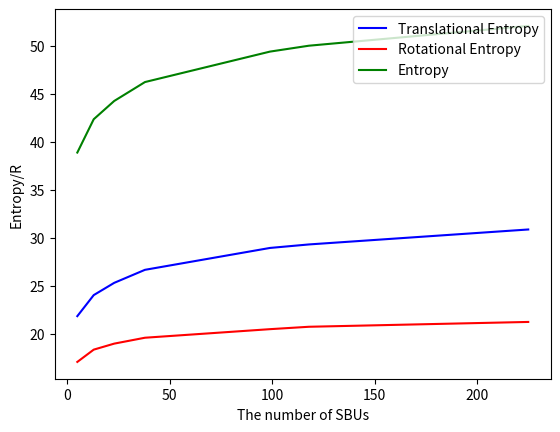
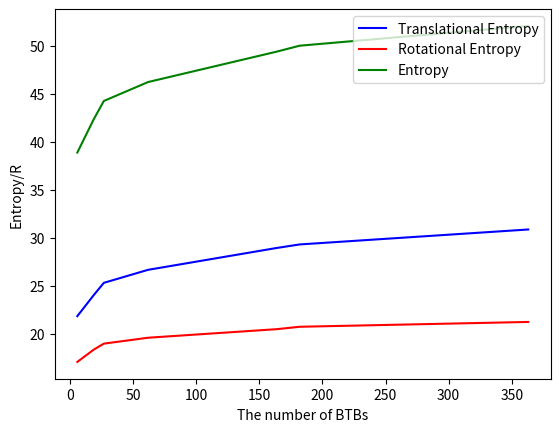
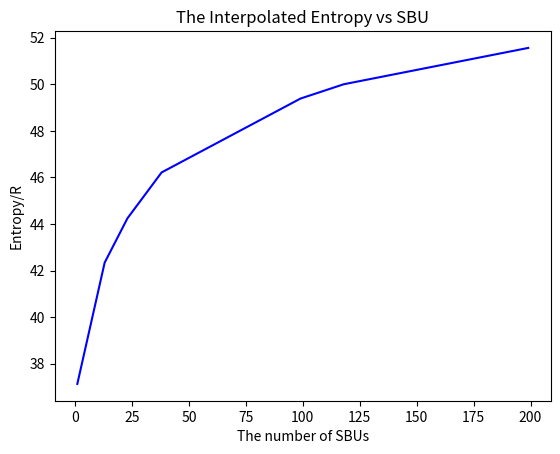
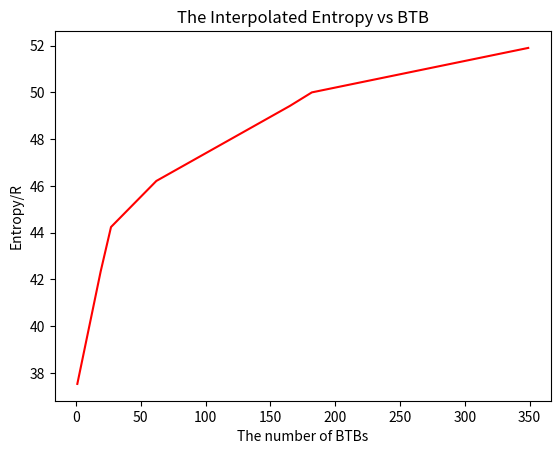
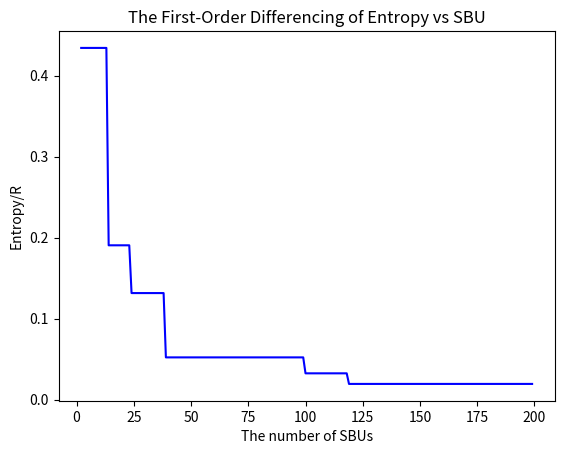
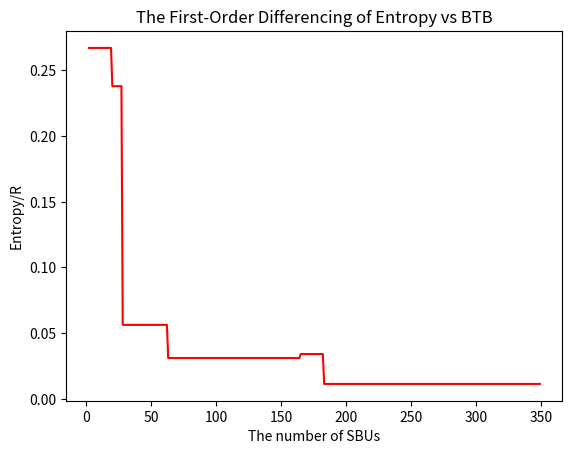

The matplotlib source for these figures, in order:
import numpy as np
from scipy.constants import k, h, pi, N_A,R
import matplotlib.pyplot as plt
from scipy.interpolate import interp1d
import pandas as pd
R_con=R

#calculate entropy
def calculate_entropy(solvent_property,solute_property):
    """
    The function is based on this paper(https://pubs.acs.org/doi/10.1021/acs.jctc.9b00214)
    For our system, we will only consider the translation entropy and rotation entropy since we consider that
    the external addition and internal linking do not differ significantly in terms of vibration entropy. 
    As for the cavity entropy, the situation is more complicated and enthaply should be involved accounting
    for "entropy-enthalpy compensation" to matche the experimental results requiring extra work deviates from 
    our simulation objectives.So we assume that the term of external addition has little difference with the 
    one of internal linking.
    
    Args:
    Solvent_property:A list to describe the property of solvent including 
    [the molecular weight,the volume of a solvent molecule,the mass density,temperature]
    i.e.[M_S,V_S,rho,T];
    Solute_property:A list to describe the property of solute including
    [the molecular weight,the volume of a solute molecule,radius of gyration,the rotational symmetry number,the average moment of inertia]
    i.e.[m,V_M,,r_g,sigma,I];

    Return: Translational entropy, rotational entropy and their summation
 
    """
    M_S,V_S,rho,T=solvent_property
    m,V_M,r_g,sigma,I=solute_property

    """Calculate translation entropy (St:R/mol)"""
    # Calculate the volume of free space per solvent particle(unit:A^3) 
    V_free=(M_S/(N_A*rho))*1e24-V_S
    # Calculate the volume of the cavity
    V_c=(V_M**(1/3)+V_free**(1/3))**3
    # Calculate the radius of the cavity
    r_c=(3*V_c/(4*pi))**(1/3)

    # Calculate the probility per solvent particle of "hopping" to an adjacent cavity
    x=max(0,V_free**(2/3)-V_M**(2/3))/(V_free**(2/3)+V_S**(2/3))
    N_x=4*((4*pi/3)**(2/3))*((r_c**2)/(V_free**(2/3)+V_S**(2/3)))
    # Calculate the average number of accessible cavities
    N_c=1+N_x*(1/(1-x)-1)

    # Calculate the volume of the box 
    V=V_c*N_c*1e-30
    m=m*1e-3/N_A
    # Calculate the translational partition function
    q_t = (((2 * pi *m* k * T) / (h**2)) ** (3/2))*V
    # Calculate the translational entropy(the entropy penalty of bringing a gas at standard conditions to a 1 M concentration is included)
    S_t = np.log(q_t) + 2.5-6.4*4.184/R_con

    """Calculate rotational entropy(Sr:R/mol)"""
    # There are three condtions to be discussed
    if (r_c>=r_g) and (r_c-r_g>=((3 / (4 * pi)) ** (2/3)) * (V_free ** (1/3))):
        # Calculate the rotational partition function
        q_r = (pi**0.5 / sigma) * (8 * pi**2 * I * k * T / h**2) ** (3/2)
        # Calculate the translational entropy loss due to rotation
        Sr_loss=3*np.log((r_c-r_g)/r_c)
        # Calculate the rotational entropy
        S_r = np.log(q_r) +1.5+Sr_loss
    elif (r_c>=r_g) and (r_c-r_g<((3 / (4 * pi)) ** (2/3)) * (V_free ** (1/3))):
        q_r = (pi**0.5 / sigma) * (8 * pi**2 * I * k * T / h**2) ** (3/2)
        Sr_loss=3*np.log((3 / (4 * pi)) ** (2/3) * V_free ** (1/3)/r_c)
        S_r=np.log(q_r)+1.5+Sr_loss 
    else:
        """Calculate angle θ_0"""
        # Calculate the radius of the free space per solvent particle(unit:A)
        r_free = (3 * V_free / (4 * pi)) ** (1/3)
        theta_0 = 2 * np.arccos(r_g / np.sqrt(r_g**2 + r_free**2))
        q_r = (8 * pi * I * k * T / h**2) ** (3/2)*theta_0**2
        Sr_loss=3*np.log((3 / (4 * pi)) ** (2/3) * V_free ** (1/3)/r_c)
        S_r=np.log(q_r)+1.5+Sr_loss
    
    return S_t,S_r,S_t+S_r

# Case1：solvent-water;solute-Water
solvent_property=[18,17.06537214,1,298.15]
solute_properpy=[18,17.06537214,0.683,2,1.839e-47]
S_t,S_r,S=calculate_entropy(solvent_property,solute_properpy)
print(f"Translational Entropy: {S_t} R\nRotational Entropy: {S_r} R\nEntropy: {S} R")

# Case2: solvent-water;soluet-acetic acid
solvent_property=[18,17.06537214,1,298.15]
solute_properpy=[60,43.47396368,1.585,1,1.017e-45]
S_t,S_r,S=calculate_entropy(solvent_property,solute_properpy)
print(f"Translational Entropy: {S_t} R\nRotational Entropy: {S_r} R\nEntropy: {S} R")

# Case3: solvent-water;solute-acetone
solvent_property=[18,17.06537214,1,298.15]
solute_properpy=[58.042,49.31160768,1.731,2,1.125e-45]
S_t,S_r,S=calculate_entropy(solvent_property,solute_properpy)
print(f"Translational Entropy: {S_t} R\nRotational Entropy: {S_r} R\nEntropy: {S} R")

# Case4: our system
solvent_property=[49.8505,38.91547731,1.024396285,393]
solute_property={"SBU":[1731.072,291.015624,3.547178451,12,1.55E-43],
"BTB":[438.435,233.2037763,5.376506997,6,1.41E-43],
"MOL_1":[2517.908,682.4617454,8.997496131,1,1.32E-42],
"MOL_1'":[3810.545,744.0893657,9.852656346,1,2.91E-42],
"MOL_2":[4203.963,943.2990032,9.609332442,1,3.60E-42],
"MOL_3":[4158.946,905.8820967,9.509379832,1,3.45E-42],
"assembly_2024-09-09_22-52":[92725.542,12868.74891,45.04716396,1,1.86E-39],
"assembly_2024-09-09_22-20":[66260.452,8784.479443,34.18442534,1,7.84E-40],
"assembly_2024-09-10_18-51":[279444.233,37125.02875,68.01290084,1,1.36E-38],
"assembly_2024-09-10_11-58":[276860.975,37048.07589,67.59314617,1,1.32E-38],
"assembly_2024-09-06_21-37":[95308.8,12941.57887,36.52014625,1,1.40E-39],
"assembly_2024-09-06_21-45":[50574.459,7224.319179,36.75270502,1,7.12E-40],
"assembly_2024-09-28_01-35":[287574.549,36685.33551,58.08685289,1,1.05E-38],
"assembly_2024-09-11_04-26":[539587.736,69384.25858,72.11619521,1,3.01E-38],
"assembly_2024-09-10_13-41":[275569.346,35812.81048,61.24718565,1,1.11E-38],
"assembly_2024-09-27_19-59":[239237.482,32082.19592,54.75337105,1,7.90E-39],
"assembly_2024-09-09_20-42":[11127.556,1651.21052,16.63425179,1,3.14E-41],
"assembly_2024-09-06_23-13":[91433.913,12463.52588,39.99187599,1,1.64E-39],
"assembly_2024-09-27_22-20":[50021.249,6683.289346,27.83672162,1,4.42E-40],
"assembly_2024-09-27_22-20":[30351.988,3910.862706,26.32585669,1,2.14E-40]}
# Create a blank DataFrame to save the result
results = pd.DataFrame(columns=["Translational Entropy", "Rotational Entropy", "Entropy"])
for key, value in solute_property.items():
    S_t,S_r,S=calculate_entropy(solvent_property,value)
    results.loc[key] = [S_t, S_r, S]
    print(f"{key}:")
    print(f"Translational Entropy: {S_t} R\nRotational Entropy: {S_r} R\nEntropy: {S} R")
    print()
# Save the result to the csv
results.to_csv("entropy_results.csv",index=True)

#Visualize the result
SBU=[5,13,23,38,99,118,225]
BTB=[6,19,27,62,164,182,363]
solvent_property=[49.8505,38.91547731,1.024396285,393]
solute_property={
"MOL_5":[11127.556,1651.21052,16.63425179,1,3.14E-41],
"MOL_13":[30351.988,3910.862706,26.32585669,1,2.14E-40],
"MOL_23":[50574.459,7224.319179,36.75270502,1,7.12E-40],
"MOL_38":[91433.913,12463.52588,39.99187599,1,1.64E-39],
"MOL_99":[239237.482,32082.19592,54.75337105,1,7.90E-39],
"MOL_118":[279444.233,37125.02875,68.01290084,1,1.36E-38],
"MOL_225":[539587.736,69384.25858,72.11619521,1,3.01E-38]}

# Calculate the translational, rotational and total entropy respectively
assembly_results = []
for key, value in solute_property.items():
    S_t, S_r, S = calculate_entropy(solvent_property, value)
    assembly_results.append({
        "Key": key,
        "SBU": SBU[len(assembly_results)],  
        "BTB": BTB[len(assembly_results)],  
        "S_t": S_t,
        "S_r": S_r,
        "S": S
    })
# Save the result to CSV
df = pd.DataFrame(assembly_results)
output_csv = "assembly_entropy.csv"
df.to_csv(output_csv, index=True)

# Visualize the result
plt.figure()
df_sbu=df.copy()
df_sbu = df_sbu.sort_values(by="SBU")
plt.plot(df_sbu["SBU"],df_sbu["S_t"],label="Translational Entropy",c="b")
plt.plot(df_sbu["SBU"],df_sbu["S_r"],label="Rotational Entropy",c="r")
plt.plot(df_sbu["SBU"],df_sbu["S"],label="Entropy",c="g")
plt.xlabel("The number of SBUs")
plt.ylabel("Entropy/R")
plt.legend(loc="upper right")

plt.figure()
df_btb=df.copy()
df_btb = df_btb.sort_values(by="BTB")
plt.plot(df_btb["BTB"],df_btb["S_t"],label="Translational Entropy",c="b")
plt.plot(df_btb["BTB"],df_btb["S_r"],label="Rotational Entropy",c="r")
plt.plot(df_btb["BTB"],df_btb["S"],label="Entropy",c="g")
plt.xlabel("The number of BTBs")
plt.ylabel("Entropy/R")
plt.legend(loc="upper right")
plt.show()

# Apply first-order differencing to the data
sbu = df_sbu['SBU'].values
btb = df_btb['BTB'].values
entropy_sbu = df_sbu['S'].values
entropy_btb=df_btb['S'].values
# Generate an interpolation function (Entropy vs SBU)
interp_func_sbu = interp1d(sbu, entropy_sbu, kind='linear',fill_value="extrapolate")
# Generate an interpolation function (Entropy vs BTB)
interp_func_btb = interp1d(btb, entropy_btb, kind='linear',fill_value="extrapolate")

new_sbu = np.arange(1, 200, 1)
new_btb = np.arange(1, 350, 1)

# Calculate the interpolated entropy values
new_entropy_sbu = interp_func_sbu(new_sbu)
new_entropy_btb= interp_func_btb(new_btb)
plt.figure()
plt.plot(new_sbu,new_entropy_sbu,c="b")
plt.xlabel("The number of SBUs")
plt.ylabel("Entropy/R")
plt.title("The Interpolated Entropy vs SBU")
plt.figure()
plt.plot(new_btb,new_entropy_btb,c="r")
plt.title("The Interpolated Entropy vs BTB")
plt.xlabel("The number of BTBs")
plt.ylabel("Entropy/R")


# Calculte the first-order differencing of entropy vs SBU
entropy_sbu_diff = np.diff(new_entropy_sbu)
# Calculte the first-order differencing of entropy vs BTB
entropy_btb_diff  = np.diff(new_entropy_btb)
# Visualize the result
plt.figure()
plt.plot(new_sbu[1:],entropy_sbu_diff,c="b")
plt.xlabel("The number of SBUs")
plt.ylabel("Entropy/R")
plt.title("The First-Order Differencing of Entropy vs SBU")
plt.figure()
plt.plot(new_btb[1:],entropy_btb_diff,c="r")
plt.xlabel("The number of SBUs")
plt.title("The First-Order Differencing of Entropy vs BTB")
plt.ylabel("Entropy/R")
plt.show()
